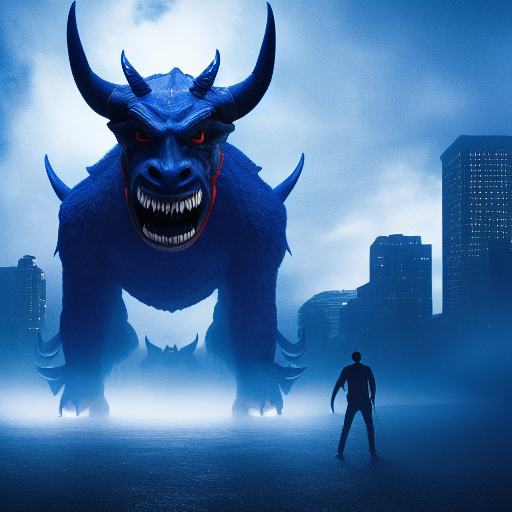
Generation parameters embedded in this image by AUTOMATIC1111 Stable Diffusion web UI or a fork of it (Forge, ...) (PNG 'parameters' text chunk):
A Colossal sized, Quadruped ,(Blue Devil Monster), (horror), white background, (full body), detail,city background, in the center of photo, dimly lit
Negative prompt: nsfw, lowres, bad anatomy, bad hands, text, error, missing fingers,extra digit, fewer digits, cropped, worst quality, low quality, normal quality, jpeg artifacts, signature, watermark, username, blurry
Steps: 23, Sampler: Euler a, CFG scale: 7, Seed: 1032598488, Size: 512x512, Model hash: 14749efc0a, Model: sd-v1-4-full-ema